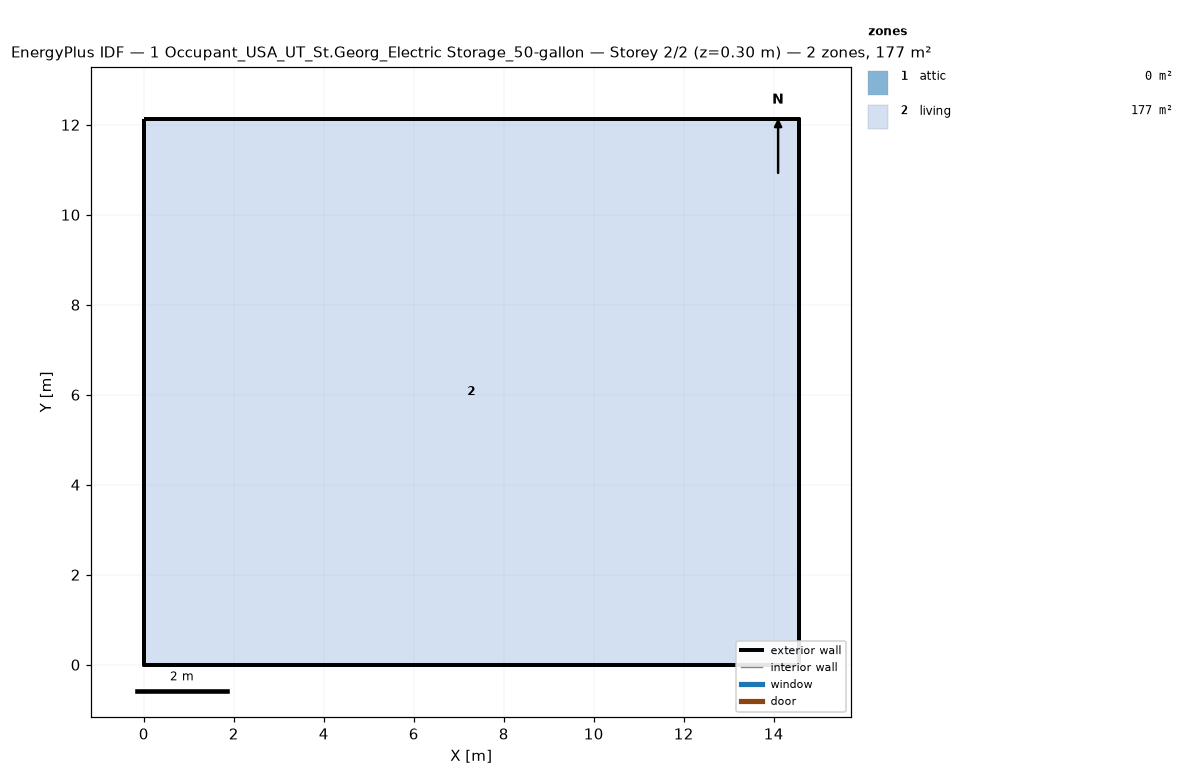
=== STOREY PLAN SPEC (per zone: floor XY polygon, exterior-wall plan segments, windows/doors) ===
zone 1: attic  (0.0 m²)
  exterior wall: (14.55, 0.00) – (14.55, 12.13) – (14.55, 6.06)  [18.2 m]
  exterior wall: (0.00, 12.13) – (0.00, 0.00) – (0.00, 6.06)  [18.2 m]
zone 2: living  (176.5 m²)
  floor: (0.00, 0.00) (0.00, 12.13) (14.55, 12.13) (14.55, 0.00)
  exterior wall: (0.00, 0.00) – (14.55, 0.00)  [14.6 m]
  exterior wall: (14.55, 0.00) – (14.55, 12.13)  [12.1 m]
  exterior wall: (14.55, 12.13) – (0.00, 12.13)  [14.6 m]
  exterior wall: (0.00, 12.13) – (0.00, 0.00)  [12.1 m]

=== DERIVED (storey summary) ===
Building: 1 Occupant_USA_UT_St.Georg_Electric Storage_50-gallon
Storey: 2 of 2  (floor level z = 0.30 m)
Storey gross floor area: 176.5 m²
Zones on this storey: 2
  - attic: floor 0.0 m²; exterior wall 36.4 m (24.5 m²); WWR 0.0%
  - living: floor 176.5 m²; exterior wall 53.4 m (146.4 m²); WWR 0.0%
Zone adjacency: (none detected)